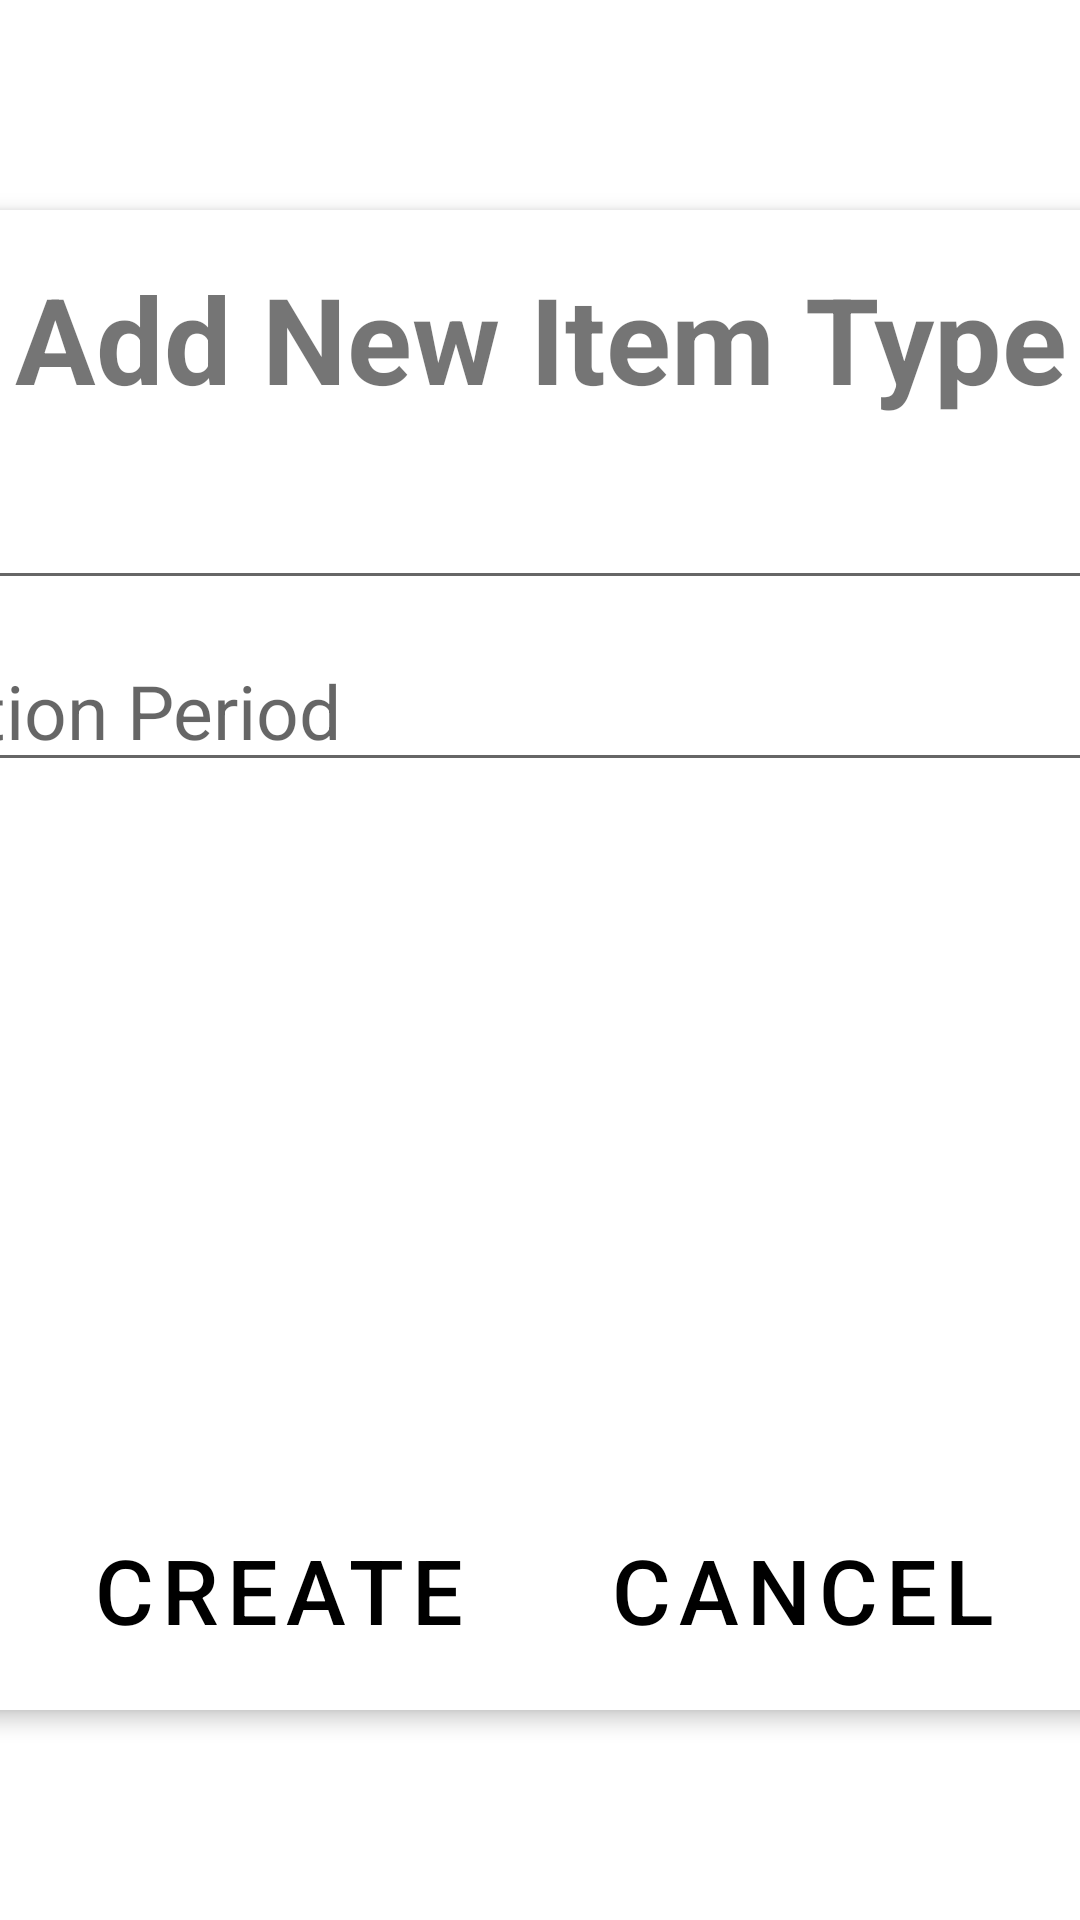

Reconstruct the res/layout file that produces this screen, plus the resources it refers to.
<!-- AndroidManifest.xml: application theme Theme.KitchenCompanion -->
<!-- res/layout/add_foodtype_dialog.xml -->
<?xml version="1.0" encoding="utf-8"?>
<androidx.constraintlayout.widget.ConstraintLayout
    xmlns:android="http://schemas.android.com/apk/res/android"
    xmlns:app="http://schemas.android.com/apk/res-auto"
    android:layout_width="match_parent"
    android:layout_height="match_parent">

    <androidx.cardview.widget.CardView
        android:layout_width="550dp"
        android:layout_height="500dp"
        app:cardBackgroundColor="@android:color/white"
        app:cardCornerRadius="8dp"
        app:cardElevation="4dp"
        app:layout_constraintBottom_toBottomOf="parent"
        app:layout_constraintEnd_toEndOf="parent"
        app:layout_constraintStart_toStartOf="parent"
        app:layout_constraintTop_toTopOf="parent">

        <androidx.constraintlayout.widget.ConstraintLayout
            android:layout_width="match_parent"
            android:layout_height="match_parent"
            android:padding="16dp">

            <TextView
                android:id="@+id/addFoodTypeTitle"
                android:layout_width="wrap_content"
                android:layout_height="wrap_content"
                android:text="Add New Item Type"
                android:textSize="40sp"
                android:textStyle="bold"
                app:layout_constraintEnd_toEndOf="parent"
                app:layout_constraintStart_toStartOf="parent"
                app:layout_constraintTop_toTopOf="parent" />

            <EditText
                android:id="@+id/addFoodNameEditText"
                android:layout_width="0dp"
                android:layout_height="wrap_content"
                android:hint="Name"
                android:inputType="text"
                app:layout_constraintEnd_toEndOf="parent"
                app:layout_constraintStart_toStartOf="parent"
                app:layout_constraintTop_toBottomOf="@+id/addFoodTypeTitle"
                android:textSize="25sp"
                android:layout_marginTop="10dp"/>

            <EditText
                android:id="@+id/addFoodExpirationEditText"
                android:layout_width="0dp"
                android:layout_height="wrap_content"
                android:hint="Expiration Period"
                android:inputType="number"
                app:layout_constraintEnd_toEndOf="parent"
                app:layout_constraintStart_toStartOf="parent"
                app:layout_constraintTop_toBottomOf="@+id/addFoodNameEditText"
                android:textSize="25sp"
                android:layout_marginTop="10dp"/>

            <Spinner
                android:id="@+id/addFoodGroupSpinner"
                android:layout_width="0dp"
                android:layout_height="wrap_content"
                android:entries="@array/food_groups"
                app:layout_constraintEnd_toEndOf="parent"
                app:layout_constraintStart_toStartOf="parent"
                app:layout_constraintTop_toBottomOf="@+id/addFoodExpirationEditText"
                android:layout_marginTop="10dp"/>

            <androidx.constraintlayout.widget.Barrier
                android:id="@+id/addFoodTypeButtonBarrier"
                android:layout_width="wrap_content"
                android:layout_height="wrap_content"
                app:barrierDirection="top"
                app:constraint_referenced_ids="addFoodTypeCreateButton,addFoodTypeCancelButton" />

            <Button
                android:id="@+id/addFoodTypeCreateButton"
                style="@style/Widget.MaterialComponents.Button.OutlinedButton"
                android:layout_width="175dp"
                android:layout_height="wrap_content"
                android:text="Create"
                android:textSize="30sp"
                android:textColor="@android:color/black"
                app:strokeWidth="3dp"
                app:layout_constraintBottom_toBottomOf="parent"
                app:layout_constraintEnd_toStartOf="@+id/addFoodTypeCancelButton"
                app:layout_constraintHorizontal_chainStyle="packed"
                app:layout_constraintStart_toStartOf="parent"
                app:layout_constraintTop_toBottomOf="@+id/addFoodTypeButtonBarrier" />

            <Button
                android:id="@+id/addFoodTypeCancelButton"
                style="@style/Widget.MaterialComponents.Button.OutlinedButton"
                android:layout_width="175dp"
                android:layout_height="wrap_content"
                android:text="Cancel"
                android:textSize="30sp"
                android:textColor="@android:color/black"
                app:strokeWidth="3dp"
                app:layout_constraintBottom_toBottomOf="parent"
                app:layout_constraintEnd_toEndOf="parent"
                app:layout_constraintStart_toEndOf="@+id/addFoodTypeCreateButton"
                app:layout_constraintTop_toBottomOf="@+id/addFoodTypeButtonBarrier" />
        </androidx.constraintlayout.widget.ConstraintLayout>


    </androidx.cardview.widget.CardView>


</androidx.constraintlayout.widget.ConstraintLayout>
<!-- resources referenced by this layout -->
<resources>
  <string-array name="food_groups">
          <item>FRUIT</item>
          <item>VEGETABLE</item>
          <item>GRAIN</item>
          <item>PROTEIN</item>
          <item>DAIRY</item>
          <item>CONDIMENT</item>
          <item>BEVERAGE</item>
          <item>HERB</item>
          <item>SPICE</item>
          <item>MISC</item>
          <item>LEFTOVERS</item>
          <item>SUGARS</item>
      </string-array>
  <style name="Theme.KitchenCompanion" parent="Theme.MaterialComponents.DayNight.DarkActionBar">
          
          <item name="colorPrimary">@color/medium_blue</item>
          <item name="colorPrimaryVariant">@color/light_blue</item>
          <item name="colorOnPrimary">@color/white</item>
          
          <item name="colorSecondary">@color/light_orange</item>
          <item name="colorSecondaryVariant">@color/bright_orange</item>
          <item name="colorOnSecondary">@color/black</item>
          
          <item name="android:statusBarColor">?attr/colorPrimary</item>
          
          <item name="android:textColorPrimary">@android:color/black</item>
      </style>
  <color name="medium_blue">#3563BC</color>
  <color name="light_blue">#B7D4E7</color>
  <color name="white">#FFFFFFFF</color>
  <color name="light_orange">#F8893C</color>
  <color name="bright_orange">#FF5929</color>
  <color name="black">#FF000000</color>
</resources>
